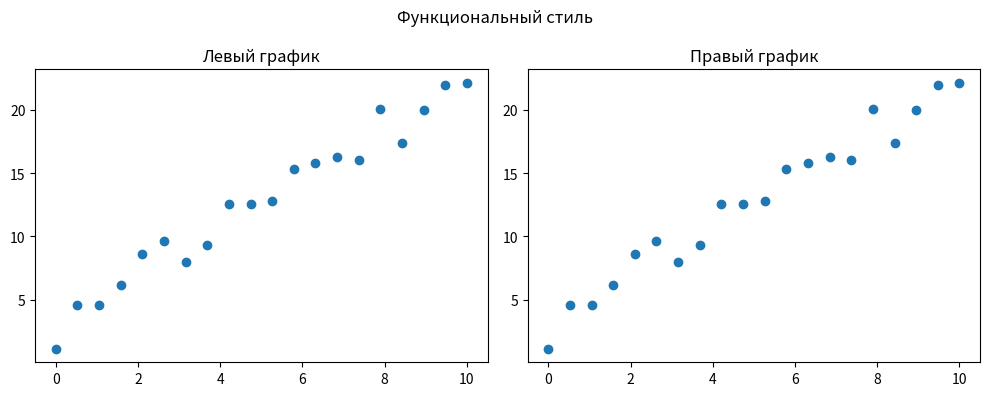
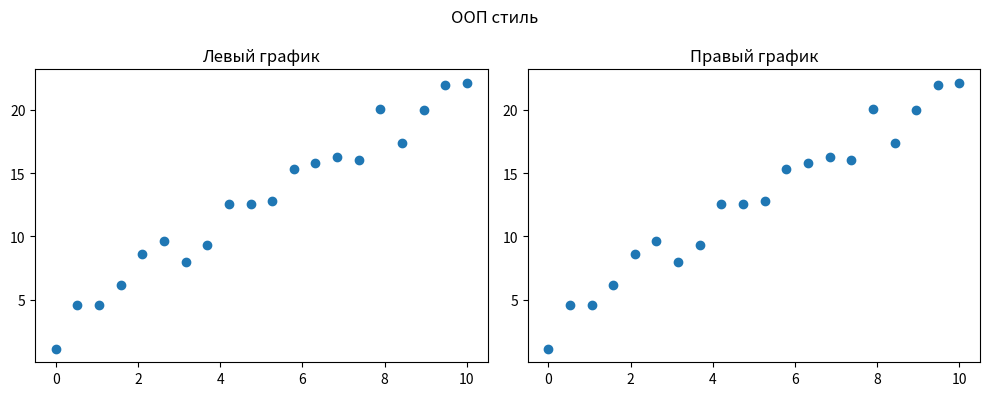

These charts were generated, in order, by the following Python code:
import matplotlib.pyplot as plt
import numpy as np

x = np.linspace(0, 10, 20)
y = 2 * x + 3 + np.random.normal(0, 2, size=x.shape)

plt.figure(figsize=(10, 4))
plt.subplot(1, 2, 1)
plt.scatter(x, y)
plt.title('Левый график')

plt.subplot(1, 2, 2)
plt.scatter(x, y)
plt.title('Правый график')

plt.suptitle('Функциональный стиль')
plt.tight_layout()
plt.show()

fig, axes = plt.subplots(1, 2, figsize=(10, 4))

axes[0].scatter(x, y)
axes[0].set_title('Левый график')

axes[1].scatter(x, y)
axes[1].set_title('Правый график')

fig.suptitle('ООП стиль')
fig.tight_layout()
plt.show()